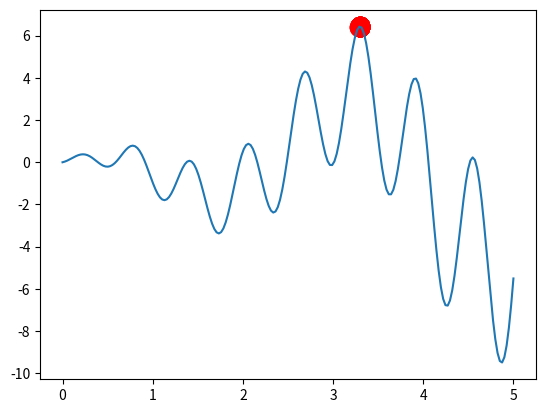

Here is the Python script that generated this plot:
"""
Visualize Genetic Algorithm to find a maximum point in a function.
[redacted]
"""
import numpy as np
import matplotlib.pyplot as plt

DNA_SIZE = 10  # DNA length
POP_SIZE = 100  # population size
CROSS_RATE = 0.8  # mating probability (DNA crossover)
MUTATION_RATE = 0.003  # mutation probability
N_GENERATIONS = 200
X_BOUND = [0, 5]  # x upper and lower bounds


def F(x): return np.sin(10 * x) * x + np.cos(2 * x) * x  # to find the maximum of this function


# find non-zero fitness for selection
def get_fitness(pred): return pred + 1e-3 - np.min(pred)


# convert binary DNA to decimal and normalize it to a range(0, 5)
def translateDNA(pop): return pop.dot(2 ** np.arange(DNA_SIZE)[::-1]) / float(2 ** DNA_SIZE - 1) * X_BOUND[1]


def select(pop, fitness):  # nature selection wrt pop's fitness
    idx = np.random.choice(np.arange(POP_SIZE), size=POP_SIZE, replace=True,
                           p=fitness / fitness.sum())
    return pop[idx]


def crossover(parent, pop):  # mating process (genes crossover)
    if np.random.rand() < CROSS_RATE:
        i_ = np.random.randint(0, POP_SIZE, size=1)  # select another individual from pop
        cross_points = np.random.randint(0, 2, size=DNA_SIZE).astype(np.bool)  # choose crossover points
        parent[cross_points] = pop[i_, cross_points]  # mating and produce one child
    return parent


def mutate(child):
    for point in range(DNA_SIZE):
        if np.random.rand() < MUTATION_RATE:
            child[point] = 1 if child[point] == 0 else 0
    return child


pop = np.random.randint(2, size=(POP_SIZE, DNA_SIZE))  # initialize the pop DNA

plt.ion()  # something about plotting
x = np.linspace(*X_BOUND, 200)
plt.plot(x, F(x))

for _ in range(N_GENERATIONS):

    F_values = F(translateDNA(pop))  # compute function value by extracting DNA
    print(translateDNA(pop).shape)
    print(F_values.shape)
    # something about plotting
    if 'sca' in globals(): sca.remove()
    sca = plt.scatter(translateDNA(pop), F_values, s=200, lw=0, c='red', alpha=0.5);
    plt.pause(0.05)

    # GA part (evolution)
    print(F_values)
    fitness = get_fitness(F_values)
    print(fitness)
    print("Most fitted DNA: ", pop[np.argmax(fitness), :])
    pop = select(pop, fitness)
    pop_copy = pop.copy()
    for parent in pop:
        child = crossover(parent, pop_copy)
        child = mutate(child)
        parent[:] = child  # parent is replaced by its child

plt.ioff();
plt.show()
